9-way image classification set "lemon_leaf_dataset" from GitHub (bhawanakc07/Major_project-Lemonleaf-); label vocabulary: anthracnose, bacterial blight, citrus canker, curl virus, deficiency leaf, dry leaf, healthy leaf, sooty mould, spider mites.

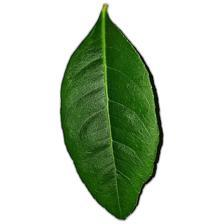
Label: healthy leaf

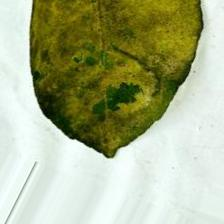
Label: sooty mould

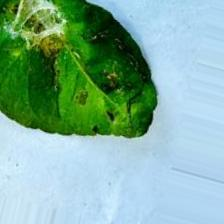
Label: spider mites

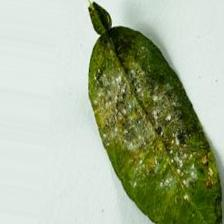
Label: bacterial blight

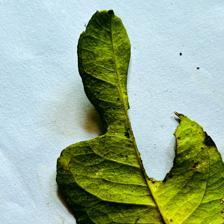
Label: deficiency leaf

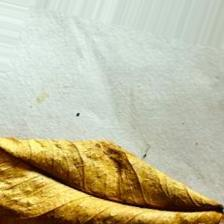
Label: dry leaf
